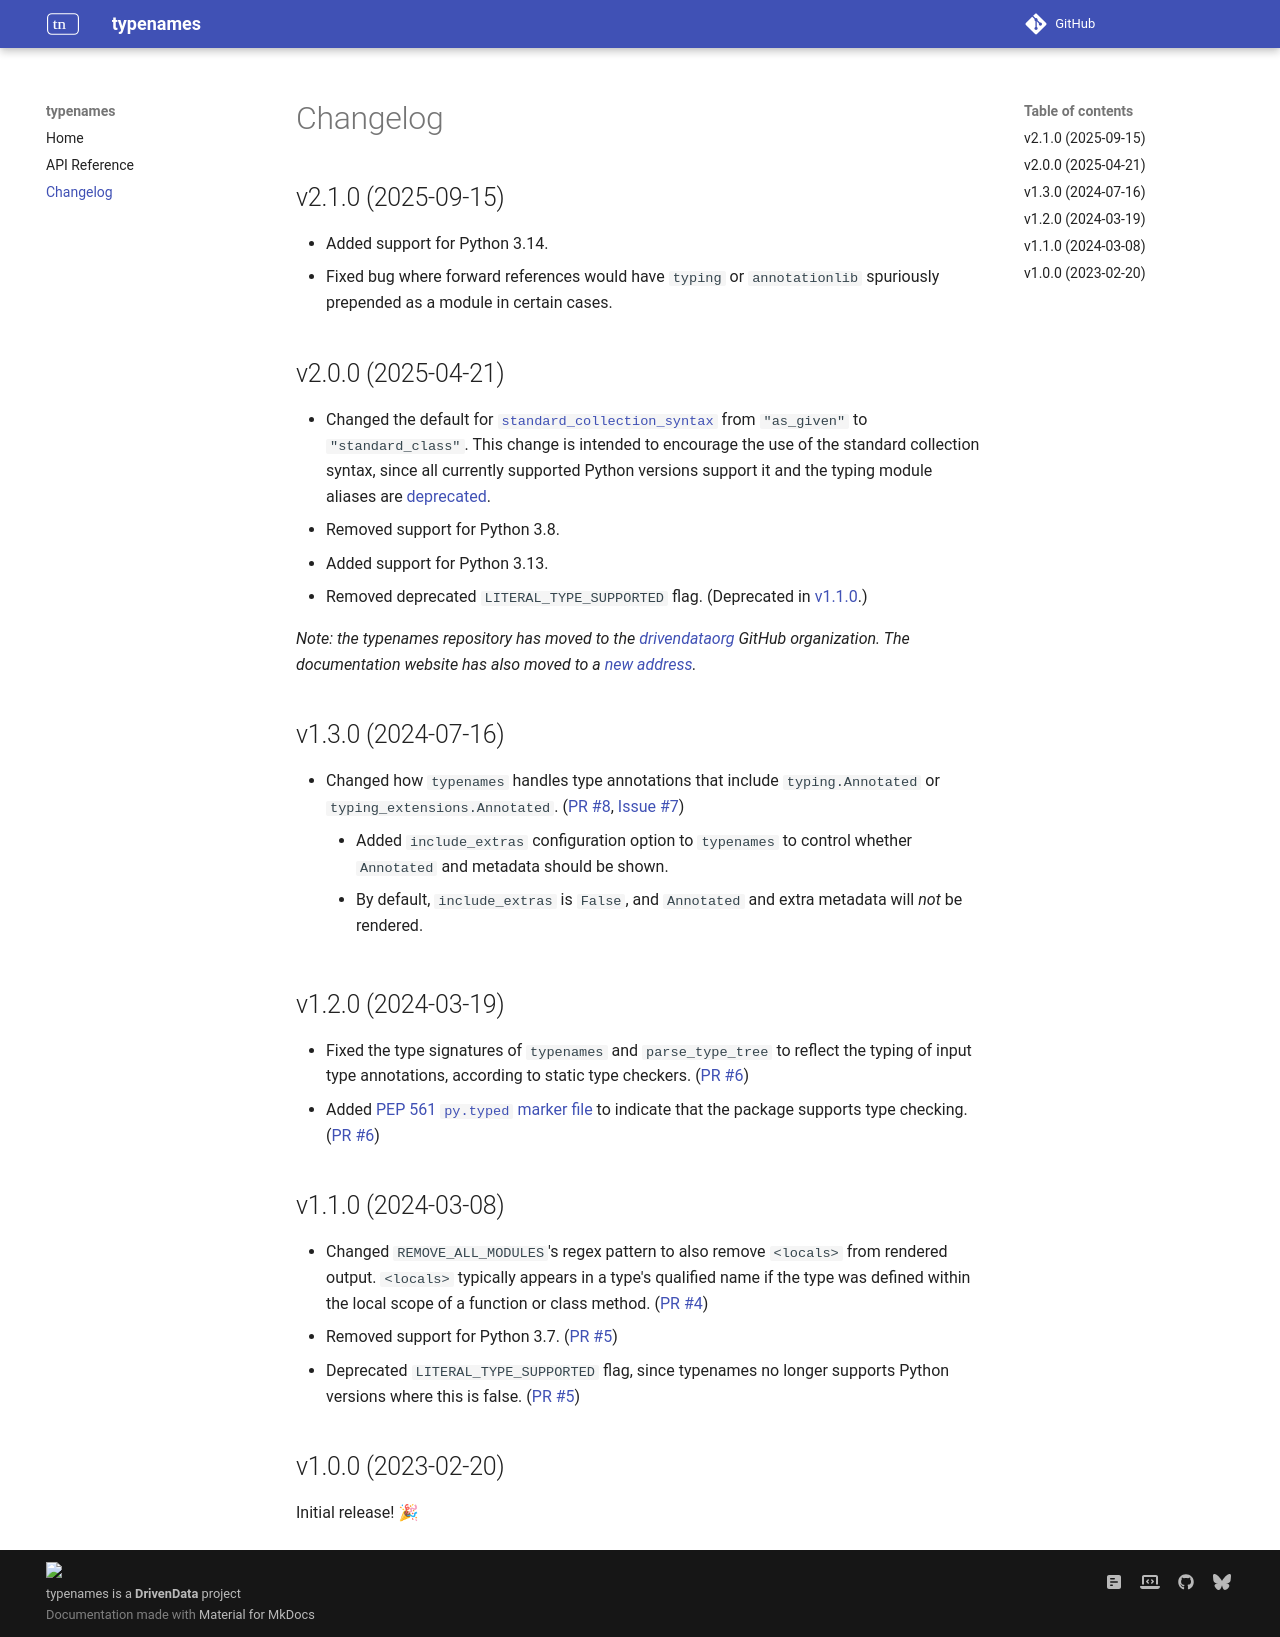

repository: drivendataorg/typenames · page: v2.1/changelog/index.html · generator: mkdocs

# Changelog

## v2.2.0 (2026-11-02)

- Added support for Python 3.15. ([PR #26](https://github.com/drivendataorg/typenames/pull/26))
- Removed support for Python 3.9. ([PR #30](https://github.com/drivendataorg/typenames/pull/30))
- Deprecated `OR_OPERATOR_SUPPORTED` flag, since typenames no longer supports Python versions where this is false. ([PR #30](https://github.com/drivendataorg/typenames/pull/30))
- Added explicit handling of [PEP 695](https://peps.python.org/pep-0695/) type aliases (`type X = ...`, `typing.TypeAliasType`). Rendering was already correct by accident but is now deliberate and tested. ([PR #24](https://github.com/drivendataorg/typenames/pull/24), [Issue #19](https://github.com/drivendataorg/typenames/issues/19))
  - Added `is_type_alias_type` predicate function.
- Changed the type annotation of `GenericNode.origin` from `Any | None` to `Any`, since it is never `None`. ([PR #36](https://github.com/drivendataorg/typenames/pull/36))
- Fixed incorrect `__version__` value. ([PR #20](https://github.com/drivendataorg/typenames/pull/20), [Issue #18](https://github.com/drivendataorg/typenames/issues/18))
- Fixed missing config propagation for the parameters of a `Callable`. ([PR #23](https://github.com/drivendataorg/typenames/pull/23) thanks to [@nightcityblade](https://github.com/nightcityblade), [Issue #21](https://github.com/drivendataorg/typenames/issues/21))
- Changed the source distribution to contain only the package source, `pyproject.toml`, README, and LICENSE. It previously also included tests, docs, and other repository files. This is a result of changing the build backend from hatchling to uv_build. ([PR #29](https://github.com/drivendataorg/typenames/pull/29))
- Removed the `tests` optional dependencies extra. ([PR #29](https://github.com/drivendataorg/typenames/pull/29))
- Added static type checking with [pyrefly](https://github.com/facebook/pyrefly) and [ty](https://github.com/astral-sh/ty) in addition to mypy. ([PR #36](https://github.com/drivendataorg/typenames/pull/36))

## v2.1.0 (2025-09-15)

- Added support for Python 3.14.
- Fixed bug where forward references would have `typing` or `annotationlib` spuriously prepended as a module in certain cases.

## v2.0.0 (2025-04-21)

- Changed the default for [`standard_collection_syntax`](./README.md#standard-collection-syntax-standard_collection_syntax) from `"as_given"` to `"standard_class"`. This change is intended to encourage the use of the standard collection syntax, since all currently supported Python versions support it and the typing module aliases are [deprecated](https://docs.python.org/3/library/typing.html#deprecated-aliases).
- Removed support for Python 3.8.
- Added support for Python 3.13.
- Removed deprecated `LITERAL_TYPE_SUPPORTED` flag. (Deprecated in [v1.1.0](#v110-2024-03-08).)

_Note: the typenames repository has moved to the [drivendataorg](https://github.com/drivendataorg/typenames) GitHub organization. The documentation website has also moved to a [new address](https://typenames.drivendata.org)._

## v1.3.0 (2024-07-16)

- Changed how `typenames` handles type annotations that include `typing.Annotated` or `typing_extensions.Annotated`. ([PR #8](https://github.com/drivendataorg/typenames/pull/8), [Issue #7](https://github.com/drivendataorg/typenames/issues/7))
  - Added `include_extras` configuration option to `typenames` to control whether `Annotated` and metadata should be shown.
  - By default, `include_extras` is `False`, and `Annotated` and extra metadata will _not_ be rendered.

## v1.2.0 (2024-03-19)

- Fixed the type signatures of `typenames` and `parse_type_tree` to reflect the typing of input type annotations, according to static type checkers. ([PR #6](https://github.com/drivendataorg/typenames/pull/6))
- Added [PEP 561 `py.typed` marker file](https://peps.python.org/pep-0561/#packaging-type-information) to indicate that the package supports type checking. ([PR #6](https://github.com/drivendataorg/typenames/pull/6))

## v1.1.0 (2024-03-08)

- Changed `REMOVE_ALL_MODULES`'s regex pattern to also remove `<locals>` from rendered output. `<locals>` typically appears in a type's qualified name if the type was defined within the local scope of a function or class method. ([PR #4](https://github.com/drivendataorg/typenames/pull/4))
- Removed support for Python 3.7. ([PR #5](https://github.com/drivendataorg/typenames/pull/5))
- Deprecated `LITERAL_TYPE_SUPPORTED` flag, since typenames no longer supports Python versions where this is false. ([PR #5](https://github.com/drivendataorg/typenames/pull/5))

## v1.0.0 (2023-02-20)

Initial release! 🎉
